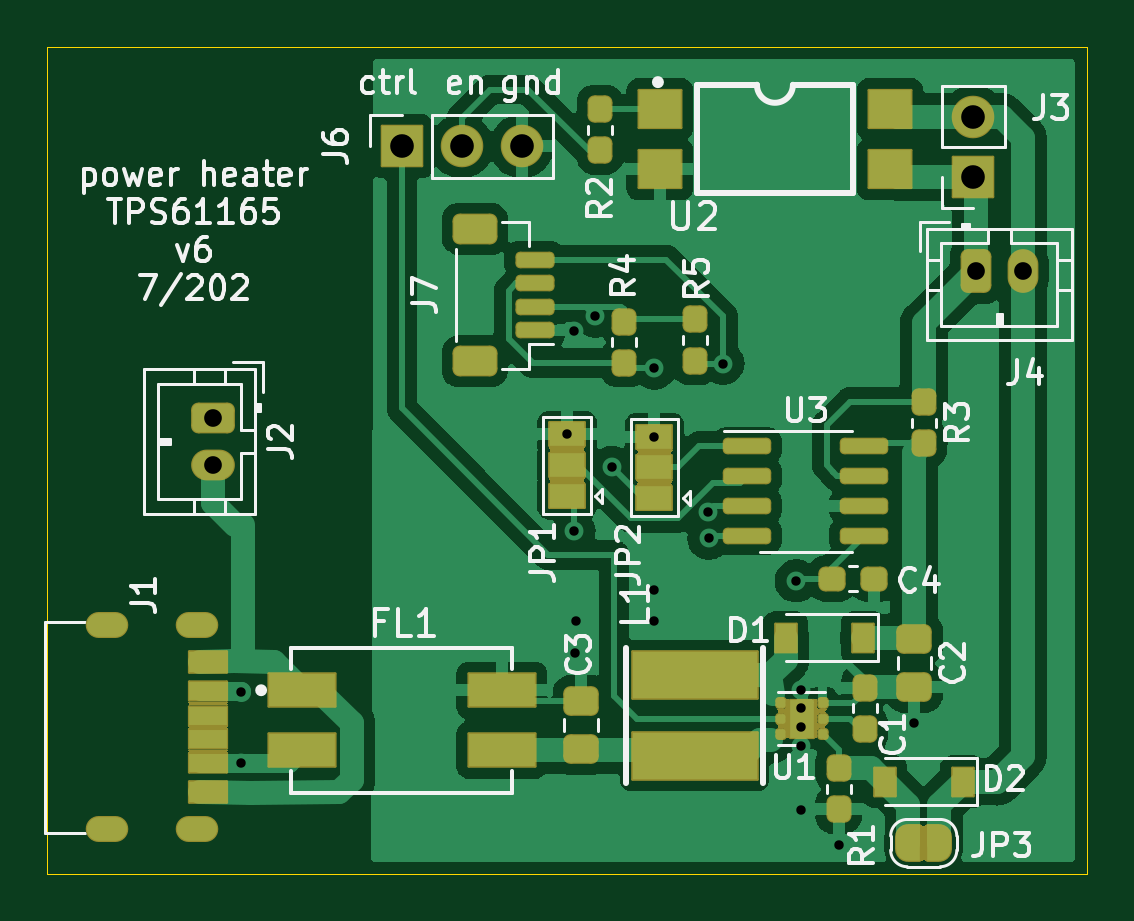
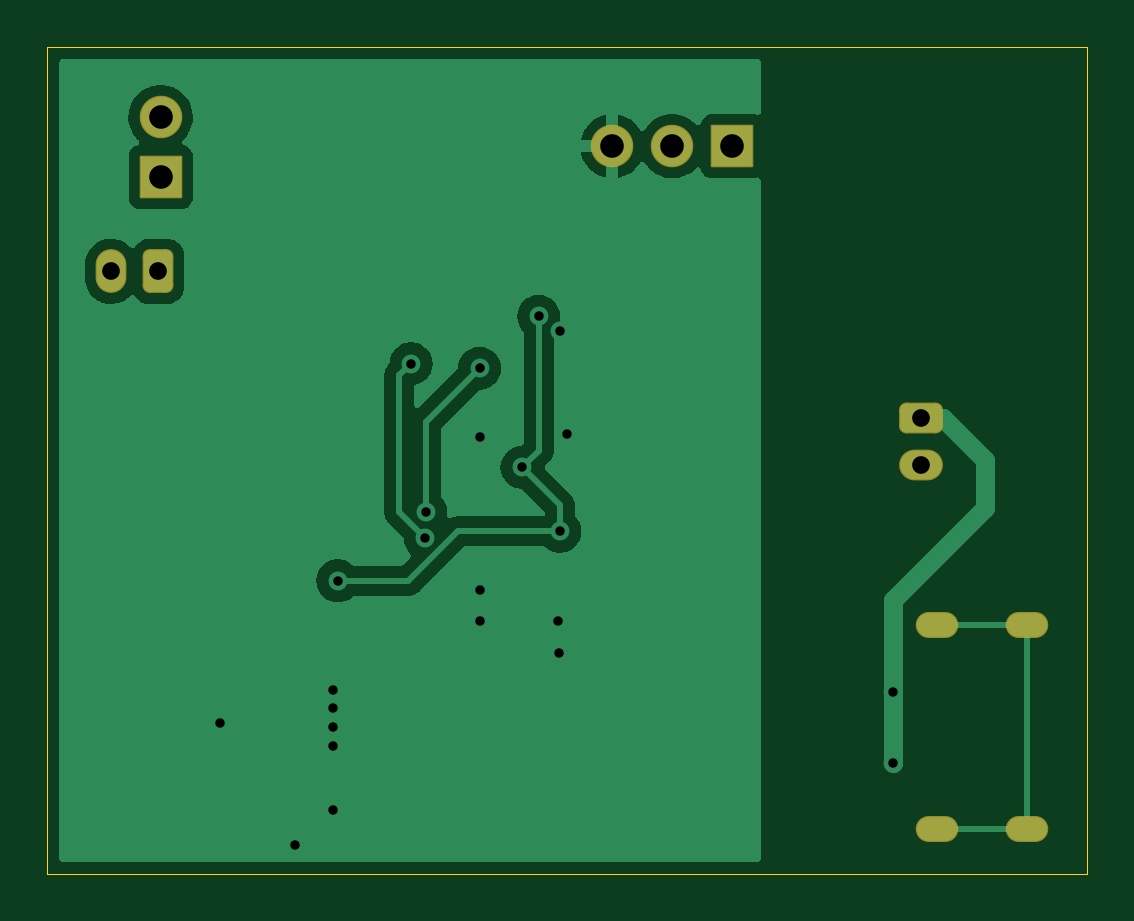
Circuit board: 11 layer files. Board 44.0 x 35.0 mm.
- bottom_copper: TPS61165-heater-v6-CuBottom.gbr (30130 bytes)
- top_copper: TPS61165-heater-v6-CuTop.gbr (99463 bytes)
- outline: TPS61165-heater-v6-EdgeCuts.gbr (699 bytes)
- bottom_mask: TPS61165-heater-v6-MaskBottom.gbr (2006 bytes)
- top_mask: TPS61165-heater-v6-MaskTop.gbr (17472 bytes)
- drill: TPS61165-heater-v6-NPTH.drl (288 bytes)
- drill: TPS61165-heater-v6-PTH.drl (1241 bytes)
- paste: TPS61165-heater-v6-PasteBottom.gbr (469 bytes)
- paste: TPS61165-heater-v6-PasteTop.gbr (4139 bytes)
- bottom_silk: TPS61165-heater-v6-SilkBottom.gbr (2009 bytes)
- top_silk: TPS61165-heater-v6-SilkTop.gbr (38715 bytes)

=== bottom_copper: TPS61165-heater-v6-CuBottom.gbr (30130 bytes, source omitted) ===
=== top_copper: TPS61165-heater-v6-CuTop.gbr (99463 bytes, source omitted) ===
=== outline: TPS61165-heater-v6-EdgeCuts.gbr ===
%TF.GenerationSoftware,KiCad,Pcbnew,(6.0.4-0)*%
%TF.CreationDate,2022-07-08T14:11:35-06:00*%
%TF.ProjectId,TPS61165-heater-v6,54505336-3131-4363-952d-686561746572,rev?*%
%TF.SameCoordinates,Original*%
%TF.FileFunction,Profile,NP*%
%FSLAX46Y46*%
G04 Gerber Fmt 4.6, Leading zero omitted, Abs format (unit mm)*
G04 Created by KiCad (PCBNEW (6.0.4-0)) date 2022-07-08 14:11:35*
%MOMM*%
%LPD*%
G01*
G04 APERTURE LIST*
%TA.AperFunction,Profile*%
%ADD10C,0.050000*%
%TD*%
G04 APERTURE END LIST*
D10*
X116000000Y-90000000D02*
X116000000Y-55000000D01*
X160000000Y-90000000D02*
X116000000Y-90000000D01*
X160000000Y-55000000D02*
X160000000Y-90000000D01*
X116000000Y-55000000D02*
X160000000Y-55000000D01*
M02*

=== bottom_mask: TPS61165-heater-v6-MaskBottom.gbr (2006 bytes, source withheld) ===
=== top_mask: TPS61165-heater-v6-MaskTop.gbr (17472 bytes, source omitted) ===
=== drill: TPS61165-heater-v6-NPTH.drl ===
M48
; DRILL file {KiCad (6.0.4-0)} date Friday, July 08, 2022 at 02:11:35 PM
; FORMAT={-:-/ absolute / inch / decimal}
; #@! TF.CreationDate,2022-07-08T14:11:35-06:00
; #@! TF.GenerationSoftware,Kicad,Pcbnew,(6.0.4-0)
; #@! TF.FileFunction,NonPlated,1,2,NPTH
FMAT,2
INCH
%
G90
G05
T0
M30

=== drill: TPS61165-heater-v6-PTH.drl ===
M48
; DRILL file {KiCad (6.0.4-0)} date Friday, July 08, 2022 at 02:11:35 PM
; FORMAT={-:-/ absolute / inch / decimal}
; #@! TF.CreationDate,2022-07-08T14:11:35-06:00
; #@! TF.GenerationSoftware,Kicad,Pcbnew,(6.0.4-0)
; #@! TF.FileFunction,Plated,1,2,PTH
FMAT,2
INCH
; #@! TA.AperFunction,Plated,PTH,ViaDrill
T1C0.0157
; #@! TA.AperFunction,Plated,PTH,ComponentDrill
T2C0.0197
; #@! TA.AperFunction,Plated,PTH,ComponentDrill
T3C0.0295
; #@! TA.AperFunction,Plated,PTH,ComponentDrill
T4C0.0394
%
G90
G05
T1
X4.889Y-3.3591
X4.8898Y-3.2402
X5.4331Y-2.811
X5.4449Y-2.6388
X5.4449Y-2.9724
X5.4469Y-3.1752
X5.4488Y-3.122
X5.4803Y-2.6142
X5.5079Y-2.8661
X5.5787Y-2.7008
X5.5787Y-2.815
X5.5787Y-3.0709
X5.5787Y-3.122
X5.6685Y-2.9402
X5.6693Y-2.9843
X5.6929Y-2.6929
X5.815Y-3.0551
X5.8228Y-3.2362
X5.8228Y-3.2677
X5.8228Y-3.2992
X5.8228Y-3.3307
X5.8228Y-3.437
X5.8858Y-3.4961
X6.0118Y-3.2913
T3
X4.8425Y-2.7835
X4.8425Y-2.8622
X6.1142Y-2.5394
X6.1929Y-2.5394
T4
X5.1575Y-2.3307
X5.2575Y-2.3307
X5.3575Y-2.3307
X6.1102Y-2.2819
X6.1102Y-2.3819
T2
G00X4.6799Y-3.1291
M15
G01X4.6524Y-3.1291
M16
G05
G00X4.6799Y-3.4693
M15
G01X4.6524Y-3.4693
M16
G05
G00X4.8295Y-3.1291
M15
G01X4.802Y-3.1291
M16
G05
G00X4.8295Y-3.4693
M15
G01X4.802Y-3.4693
M16
G05
T0
M30

=== paste: TPS61165-heater-v6-PasteBottom.gbr ===
%TF.GenerationSoftware,KiCad,Pcbnew,(6.0.4-0)*%
%TF.CreationDate,2022-07-08T14:11:35-06:00*%
%TF.ProjectId,TPS61165-heater-v6,54505336-3131-4363-952d-686561746572,rev?*%
%TF.SameCoordinates,Original*%
%TF.FileFunction,Paste,Bot*%
%TF.FilePolarity,Positive*%
%FSLAX46Y46*%
G04 Gerber Fmt 4.6, Leading zero omitted, Abs format (unit mm)*
G04 Created by KiCad (PCBNEW (6.0.4-0)) date 2022-07-08 14:11:35*
%MOMM*%
%LPD*%
G01*
G04 APERTURE LIST*
G04 APERTURE END LIST*
M02*

=== paste: TPS61165-heater-v6-PasteTop.gbr ===
%TF.GenerationSoftware,KiCad,Pcbnew,(6.0.4-0)*%
%TF.CreationDate,2022-07-08T14:11:35-06:00*%
%TF.ProjectId,TPS61165-heater-v6,54505336-3131-4363-952d-686561746572,rev?*%
%TF.SameCoordinates,Original*%
%TF.FileFunction,Paste,Top*%
%TF.FilePolarity,Positive*%
%FSLAX46Y46*%
G04 Gerber Fmt 4.6, Leading zero omitted, Abs format (unit mm)*
G04 Created by KiCad (PCBNEW (6.0.4-0)) date 2022-07-08 14:11:35*
%MOMM*%
%LPD*%
G01*
G04 APERTURE LIST*
G04 Aperture macros list*
%AMRoundRect*
0 Rectangle with rounded corners*
0 $1 Rounding radius*
0 $2 $3 $4 $5 $6 $7 $8 $9 X,Y pos of 4 corners*
0 Add a 4 corners polygon primitive as box body*
4,1,4,$2,$3,$4,$5,$6,$7,$8,$9,$2,$3,0*
0 Add four circle primitives for the rounded corners*
1,1,$1+$1,$2,$3*
1,1,$1+$1,$4,$5*
1,1,$1+$1,$6,$7*
1,1,$1+$1,$8,$9*
0 Add four rect primitives between the rounded corners*
20,1,$1+$1,$2,$3,$4,$5,0*
20,1,$1+$1,$4,$5,$6,$7,0*
20,1,$1+$1,$6,$7,$8,$9,0*
20,1,$1+$1,$8,$9,$2,$3,0*%
G04 Aperture macros list end*
%ADD10R,1.600000X0.800000*%
%ADD11R,1.600000X0.900000*%
%ADD12R,2.825000X1.400000*%
%ADD13RoundRect,0.237500X-0.237500X0.287500X-0.237500X-0.287500X0.237500X-0.287500X0.237500X0.287500X0*%
%ADD14RoundRect,0.150000X-0.825000X-0.150000X0.825000X-0.150000X0.825000X0.150000X-0.825000X0.150000X0*%
%ADD15R,0.900000X1.200000*%
%ADD16R,1.800000X1.600000*%
%ADD17R,5.300000X2.000000*%
%ADD18RoundRect,0.237500X0.237500X-0.287500X0.237500X0.287500X-0.237500X0.287500X-0.237500X-0.287500X0*%
%ADD19RoundRect,0.250000X0.650000X-0.350000X0.650000X0.350000X-0.650000X0.350000X-0.650000X-0.350000X0*%
%ADD20RoundRect,0.150000X0.625000X-0.150000X0.625000X0.150000X-0.625000X0.150000X-0.625000X-0.150000X0*%
%ADD21RoundRect,0.237500X-0.287500X-0.237500X0.287500X-0.237500X0.287500X0.237500X-0.287500X0.237500X0*%
%ADD22RoundRect,0.160000X0.245000X0.160000X-0.245000X0.160000X-0.245000X-0.160000X0.245000X-0.160000X0*%
%ADD23RoundRect,0.093750X0.093750X0.106250X-0.093750X0.106250X-0.093750X-0.106250X0.093750X-0.106250X0*%
%ADD24RoundRect,0.250000X0.450000X-0.325000X0.450000X0.325000X-0.450000X0.325000X-0.450000X-0.325000X0*%
%ADD25RoundRect,0.250000X-0.450000X0.325000X-0.450000X-0.325000X0.450000X-0.325000X0.450000X0.325000X0*%
G04 APERTURE END LIST*
D10*
%TO.C,J1*%
X122800000Y-84300000D03*
X122800000Y-83300000D03*
X122800000Y-82280000D03*
X122800000Y-85320000D03*
D11*
X122800000Y-81050000D03*
X122800000Y-86550000D03*
%TD*%
D12*
%TO.C,FL1*%
X135237000Y-82230000D03*
X135237000Y-84770000D03*
X126763000Y-84770000D03*
X126763000Y-82230000D03*
%TD*%
D13*
%TO.C,R3*%
X153100000Y-71775000D03*
X153100000Y-70025000D03*
%TD*%
D14*
%TO.C,U3*%
X150575000Y-71895000D03*
X150575000Y-73165000D03*
X150575000Y-74435000D03*
X150575000Y-75705000D03*
X145625000Y-75705000D03*
X145625000Y-74435000D03*
X145625000Y-73165000D03*
X145625000Y-71895000D03*
%TD*%
D15*
%TO.C,D2*%
X151450000Y-86100000D03*
X154750000Y-86100000D03*
%TD*%
D16*
%TO.C,U2*%
X151676000Y-57630000D03*
X151676000Y-60170000D03*
X141924000Y-60170000D03*
X141924000Y-57630000D03*
%TD*%
D17*
%TO.C,L1*%
X143400000Y-81600000D03*
X143400000Y-85000000D03*
%TD*%
D18*
%TO.C,R5*%
X143400000Y-66525000D03*
X143400000Y-68275000D03*
%TD*%
%TO.C,R4*%
X140400000Y-66625000D03*
X140400000Y-68375000D03*
%TD*%
D19*
%TO.C,J7*%
X134100000Y-62700000D03*
X134100000Y-68300000D03*
D20*
X136625000Y-64000000D03*
X136625000Y-65000000D03*
X136625000Y-66000000D03*
X136625000Y-67000000D03*
%TD*%
D21*
%TO.C,C4*%
X150975000Y-77500000D03*
X149225000Y-77500000D03*
%TD*%
D18*
%TO.C,R2*%
X139400000Y-57625000D03*
X139400000Y-59375000D03*
%TD*%
D22*
%TO.C,U1*%
X147930000Y-83030000D03*
X147930000Y-83830000D03*
D23*
X147042500Y-84080000D03*
X147042500Y-83430000D03*
X147042500Y-82780000D03*
X148817500Y-82780000D03*
X148817500Y-83430000D03*
X148817500Y-84080000D03*
%TD*%
D13*
%TO.C,R1*%
X149500000Y-87275000D03*
X149500000Y-85525000D03*
%TD*%
D15*
%TO.C,D1*%
X147250000Y-80000000D03*
X150550000Y-80000000D03*
%TD*%
D24*
%TO.C,C3*%
X138600000Y-82675000D03*
X138600000Y-84725000D03*
%TD*%
D25*
%TO.C,C2*%
X152700000Y-82100000D03*
X152700000Y-80050000D03*
%TD*%
D18*
%TO.C,C1*%
X150600000Y-82125000D03*
X150600000Y-83875000D03*
%TD*%
M02*

=== bottom_silk: TPS61165-heater-v6-SilkBottom.gbr (2009 bytes, source withheld) ===
=== top_silk: TPS61165-heater-v6-SilkTop.gbr (38715 bytes, source omitted) ===
